Photos from the image-classification dataset "data_split" in the GitHub repository setiawanadekaputrajaya/Klasifikasi_Penyakit-Daun-Padi. Its 3 classes are: bacterial leaf blight, brown spot, leaf scald.

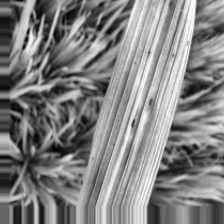
Label: brown spot

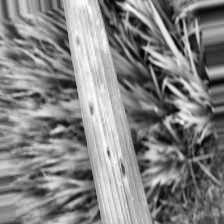
Label: brown spot

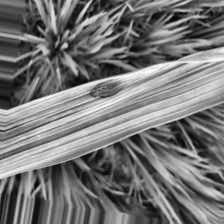
Label: leaf scald

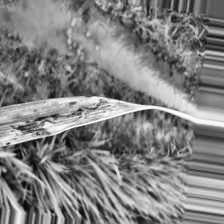
Label: leaf scald

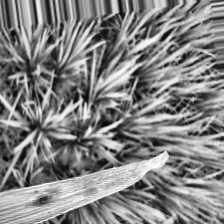
Label: bacterial leaf blight

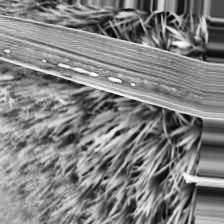
Label: bacterial leaf blight
